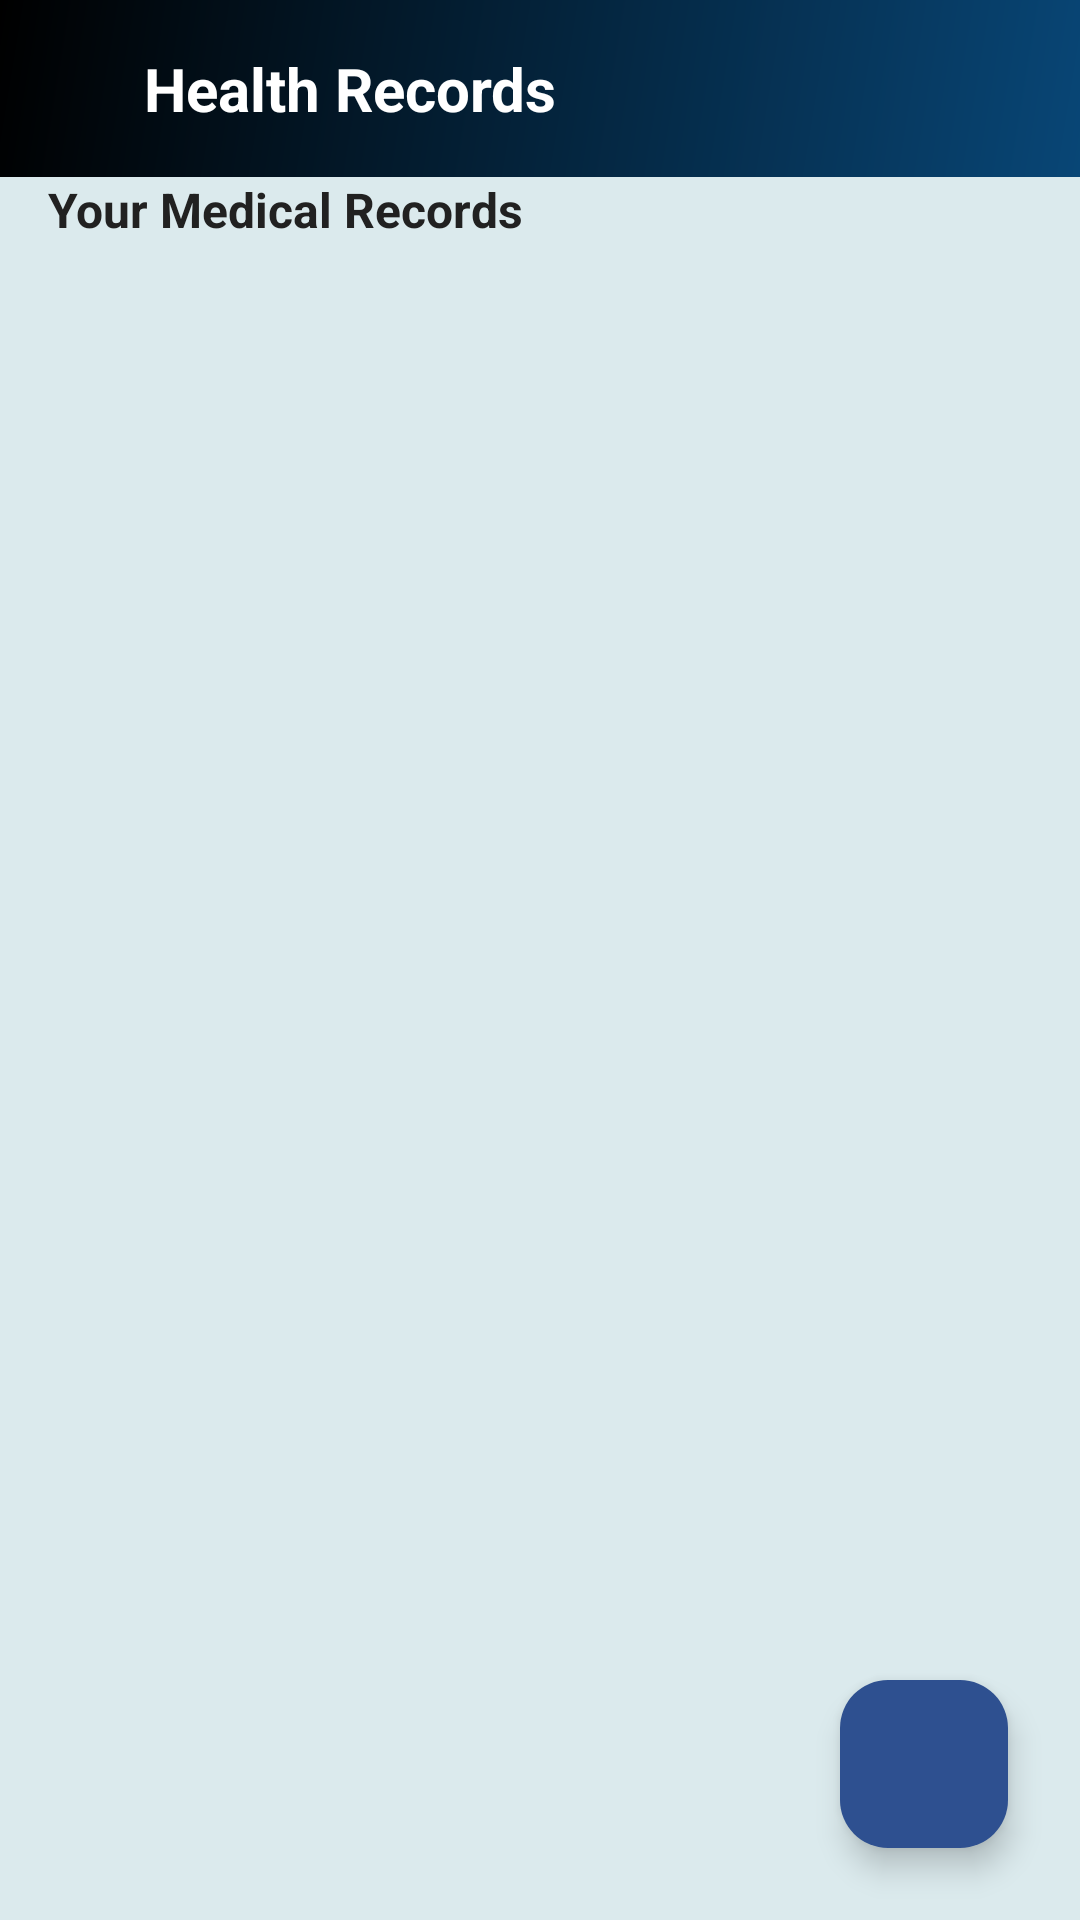

Produce the Android XML layout that renders to this screen, including the resource entries it uses.
<!-- AndroidManifest.xml: application theme Theme.MediConnectnew -->
<!-- res/layout/activity_health_records.xml -->
<?xml version="1.0" encoding="utf-8"?>
<FrameLayout xmlns:android="http://schemas.android.com/apk/res/android"
    xmlns:app="http://schemas.android.com/apk/res-auto"
    android:layout_width="match_parent"
    android:layout_height="match_parent"
    android:background="@color/gray_light">

    <LinearLayout
        android:layout_width="match_parent"
        android:layout_height="match_parent"
        android:orientation="vertical">

        
        <LinearLayout
            android:layout_width="match_parent"
            android:layout_height="wrap_content"
            android:background="@drawable/gradient_background"
            android:orientation="horizontal"
            android:padding="16dp"
            android:gravity="center_vertical">

            <ImageButton
                android:id="@+id/btnBack"
                android:layout_width="wrap_content"
                android:layout_height="wrap_content"
                android:src="@drawable/ic_arrow_back"
                android:background="?attr/selectableItemBackgroundBorderless"
                android:padding="8dp"
                app:tint="@color/white" />

            <TextView
                android:layout_width="0dp"
                android:layout_height="wrap_content"
                android:layout_weight="1"
                android:text="Health Records"
                android:textSize="20sp"
                android:textStyle="bold"
                android:textColor="@color/white"
                android:layout_marginStart="16dp" />
        </LinearLayout>

        
        <ScrollView
            android:layout_width="match_parent"
            android:layout_height="0dp"
            android:layout_weight="1"
            android:fillViewport="true">

            <LinearLayout
                android:layout_width="match_parent"
                android:layout_height="wrap_content"
                android:orientation="vertical">

                
                <androidx.cardview.widget.CardView
                    android:id="@+id/cardUpload"
                    android:layout_width="match_parent"
                    android:layout_height="wrap_content"
                    style="@style/CardStyle"
                    android:layout_margin="16dp"
                    android:visibility="gone">

                    <LinearLayout
                        android:layout_width="match_parent"
                        android:layout_height="wrap_content"
                        android:orientation="vertical"
                        android:padding="20dp">

                        <TextView
                            android:layout_width="wrap_content"
                            android:layout_height="wrap_content"
                            android:text="Upload New Record"
                            android:textSize="18sp"
                            android:textStyle="bold"
                            android:textColor="@color/text_primary"
                            android:layout_marginBottom="16dp" />

                        <EditText
                            android:id="@+id/etRecordTitle"
                            android:layout_width="match_parent"
                            android:layout_height="wrap_content"
                            android:hint="Record Title (e.g., Blood Test Report)"
                            android:padding="12dp"
                            android:background="@drawable/card_background"
                            android:layout_marginBottom="12dp" />

                        <EditText
                            android:id="@+id/etRecordDescription"
                            android:layout_width="match_parent"
                            android:layout_height="wrap_content"
                            android:hint="Description (optional)"
                            android:padding="12dp"
                            android:background="@drawable/card_background"
                            android:layout_marginBottom="12dp"
                            android:minLines="2" />

                        <LinearLayout
                            android:layout_width="match_parent"
                            android:layout_height="wrap_content"
                            android:orientation="horizontal"
                            android:layout_marginBottom="16dp">

                            <Button
                                android:id="@+id/btnSelectFile"
                                android:layout_width="0dp"
                                android:layout_height="wrap_content"
                                android:layout_weight="1"
                                android:text="Select File"
                                android:backgroundTint="@color/primary_blue"
                                android:textColor="@color/white"
                                android:layout_marginEnd="8dp" />

                            <Button
                                android:id="@+id/btnTakePhoto"
                                android:layout_width="0dp"
                                android:layout_height="wrap_content"
                                android:layout_weight="1"
                                android:text="Take Photo"
                                android:backgroundTint="@color/primary_orange"
                                android:textColor="@color/white"
                                android:layout_marginStart="8dp" />
                        </LinearLayout>

                        <TextView
                            android:id="@+id/tvSelectedFile"
                            android:layout_width="match_parent"
                            android:layout_height="wrap_content"
                            android:text="No file selected"
                            android:textSize="14sp"
                            android:textColor="@color/text_secondary"
                            android:layout_marginBottom="16dp"
                            android:padding="8dp"
                            android:background="@color/light_blue" />

                        <LinearLayout
                            android:layout_width="match_parent"
                            android:layout_height="wrap_content"
                            android:orientation="horizontal">

                            <Button
                                android:id="@+id/btnUpload"
                                android:layout_width="0dp"
                                android:layout_height="wrap_content"
                                android:layout_weight="1"
                                android:text="Upload"
                                android:backgroundTint="@color/primary_green"
                                android:textColor="@color/white"
                                android:layout_marginEnd="8dp" />

                            <Button
                                android:id="@+id/btnCancel"
                                android:layout_width="0dp"
                                android:layout_height="wrap_content"
                                android:layout_weight="1"
                                android:text="Cancel"
                                android:backgroundTint="@color/gray_medium"
                                android:textColor="@color/white"
                                android:layout_marginStart="8dp" />
                        </LinearLayout>
                    </LinearLayout>
                </androidx.cardview.widget.CardView>

                
                <TextView
                    android:layout_width="wrap_content"
                    android:layout_height="wrap_content"
                    android:text="Your Medical Records"
                    android:textSize="16sp"
                    android:textStyle="bold"
                    android:textColor="@color/text_primary"
                    android:layout_marginStart="16dp"
                    android:layout_marginBottom="8dp" />

                
                <androidx.recyclerview.widget.RecyclerView
                    android:id="@+id/recyclerViewRecords"
                    android:layout_width="match_parent"
                    android:layout_height="wrap_content"
                    android:nestedScrollingEnabled="false"
                    android:padding="8dp" />
            </LinearLayout>
        </ScrollView>
    </LinearLayout>

    
    <com.google.android.material.floatingactionbutton.FloatingActionButton
        android:id="@+id/btnAddRecord"
        android:layout_width="wrap_content"
        android:layout_height="wrap_content"
        android:layout_gravity="bottom|end"
        android:layout_margin="24dp"
        android:src="@drawable/ic_add"
        app:backgroundTint="#2e5090"
        app:tint="@color/white" />

</FrameLayout>
<!-- resources referenced by this layout -->
<resources>
  <color name="gray_light">#DBEAED</color>
  <color name="gray_medium">#084676</color>
  <color name="light_blue">#B2DADE</color>
  <color name="primary_blue">#2E5090</color>
  <color name="primary_green">#2E5090</color>
  <color name="primary_orange">#084676</color>
  <color name="text_primary">#212121</color>
  <color name="text_secondary">#757575</color>
  <color name="white">#FFFFFF</color>
  <!-- drawable card_background (drawable) -->
  <?xml version="1.0" encoding="utf-8"?>
  <shape xmlns:android="http://schemas.android.com/apk/res/android">
      <solid android:color="@color/white"/>
      <corners android:radius="12dp"/>
      <stroke android:width="1dp" android:color="@color/gray_medium"/>
  </shape>
  <!-- drawable gradient_background (drawable) -->
  <?xml version="1.0" encoding="utf-8"?>
  <shape xmlns:android="http://schemas.android.com/apk/res/android">
      <gradient
          android:startColor="@color/gray_medium"
          android:endColor="@color/black"
          android:angle="135"/>
  </shape>
  <style name="CardStyle">
          <item name="android:layout_margin">8dp</item>
          <item name="cardCornerRadius">12dp</item>
          <item name="cardElevation">4dp</item>
          <item name="android:clickable">true</item>
          <item name="android:focusable">true</item>
          <item name="android:foreground">?android:attr/selectableItemBackground</item>
      </style>
  <style name="Theme.MediConnectnew" parent="Base.Theme.MediConnectnew" />
  <color name="black">#000000</color>
  <style name="Base.Theme.MediConnectnew" parent="Theme.Material3.DayNight.NoActionBar">
          
          
      </style>
</resources>
